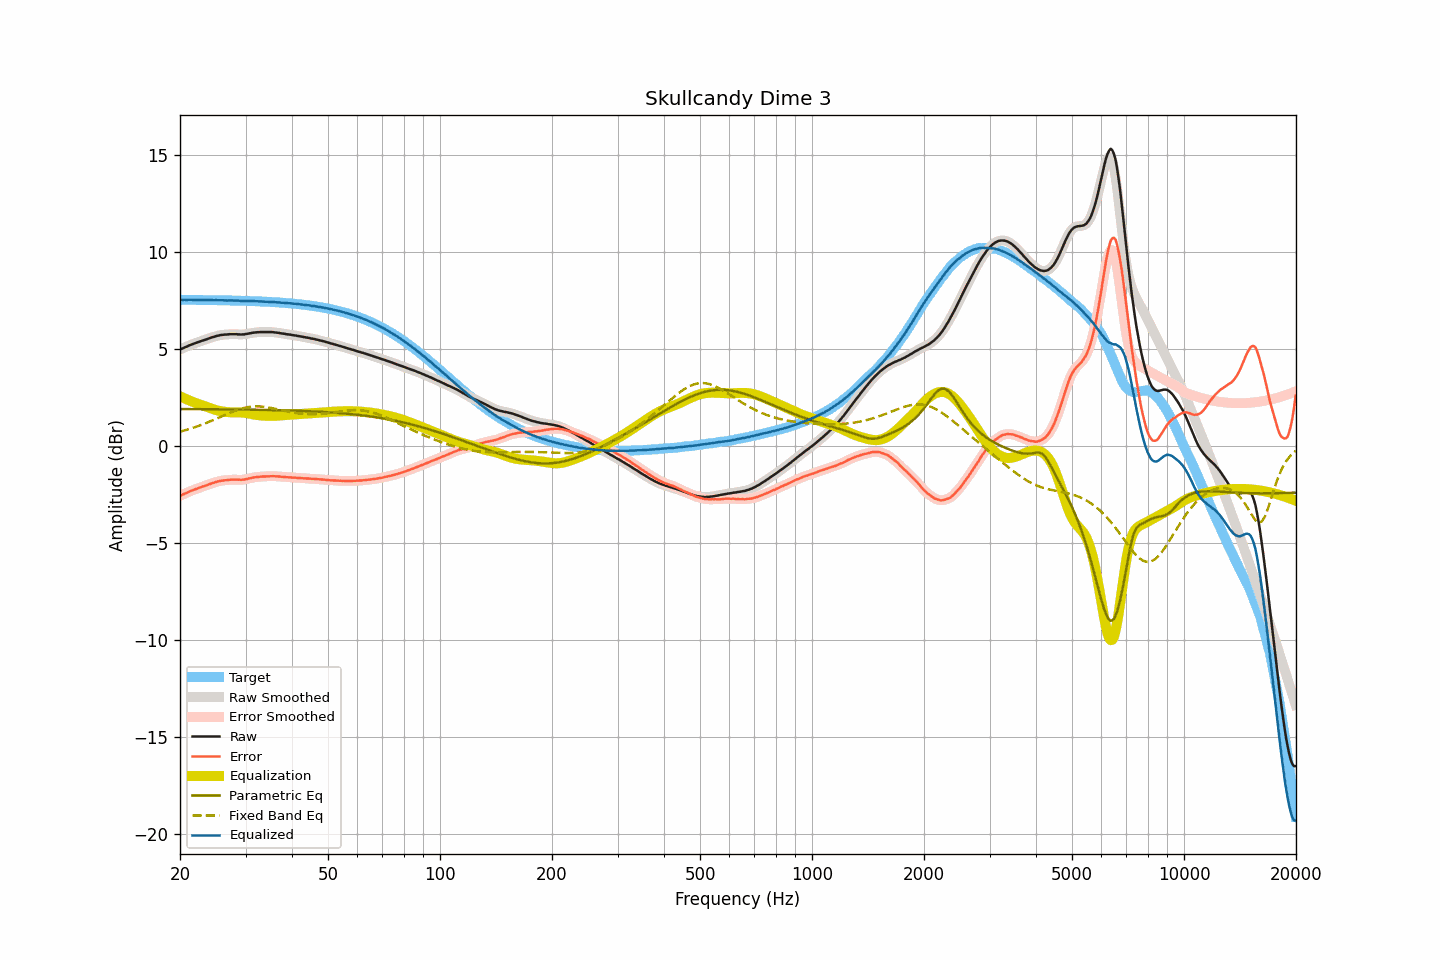

Data behind this chart, as committed beside it:
frequency, raw, smoothed, error, error_smoothed, equalization, parametric_eq, fixed_band_eq, equalized_raw, equalized_smoothed, target
20.00, 4.98, 4.98, -2.56, -2.56, 2.57, 1.91, 0.74, 7.55, 7.55, 7.54
20.20, 5.01, 5.01, -2.53, -2.53, 2.53, 1.91, 0.76, 7.54, 7.54, 7.54
20.40, 5.05, 5.05, -2.49, -2.49, 2.49, 1.91, 0.79, 7.54, 7.54, 7.54
20.61, 5.09, 5.09, -2.45, -2.45, 2.45, 1.91, 0.81, 7.54, 7.54, 7.54
20.81, 5.12, 5.12, -2.42, -2.42, 2.42, 1.91, 0.83, 7.54, 7.54, 7.54
21.02, 5.16, 5.16, -2.38, -2.38, 2.38, 1.91, 0.86, 7.54, 7.54, 7.54
21.23, 5.20, 5.20, -2.34, -2.34, 2.34, 1.90, 0.88, 7.55, 7.54, 7.54
21.44, 5.23, 5.23, -2.31, -2.31, 2.31, 1.90, 0.91, 7.54, 7.54, 7.54
21.66, 5.26, 5.26, -2.28, -2.28, 2.28, 1.90, 0.94, 7.54, 7.54, 7.54
21.87, 5.29, 5.29, -2.25, -2.25, 2.24, 1.90, 0.96, 7.54, 7.54, 7.54
22.09, 5.32, 5.32, -2.21, -2.21, 2.21, 1.90, 0.99, 7.53, 7.53, 7.54
22.31, 5.35, 5.35, -2.18, -2.18, 2.18, 1.90, 1.02, 7.53, 7.53, 7.53
22.54, 5.38, 5.38, -2.15, -2.15, 2.15, 1.90, 1.05, 7.53, 7.54, 7.53
22.76, 5.41, 5.41, -2.12, -2.12, 2.12, 1.90, 1.08, 7.54, 7.53, 7.53
22.99, 5.44, 5.44, -2.09, -2.09, 2.10, 1.90, 1.11, 7.54, 7.53, 7.53
23.22, 5.46, 5.46, -2.07, -2.07, 2.07, 1.90, 1.15, 7.53, 7.53, 7.53
23.45, 5.49, 5.49, -2.04, -2.04, 2.04, 1.90, 1.18, 7.53, 7.53, 7.53
23.69, 5.52, 5.52, -2.01, -2.01, 2.01, 1.90, 1.21, 7.53, 7.53, 7.53
23.92, 5.55, 5.55, -1.98, -1.98, 1.98, 1.90, 1.25, 7.53, 7.53, 7.53
24.16, 5.58, 5.58, -1.95, -1.95, 1.95, 1.90, 1.28, 7.53, 7.53, 7.53
24.40, 5.61, 5.61, -1.91, -1.92, 1.92, 1.90, 1.32, 7.53, 7.53, 7.53
24.65, 5.63, 5.63, -1.89, -1.89, 1.89, 1.90, 1.35, 7.52, 7.52, 7.52
24.89, 5.66, 5.66, -1.86, -1.86, 1.86, 1.90, 1.39, 7.53, 7.52, 7.52
25.14, 5.68, 5.68, -1.84, -1.84, 1.84, 1.90, 1.43, 7.52, 7.52, 7.52
25.39, 5.70, 5.70, -1.82, -1.82, 1.82, 1.90, 1.46, 7.52, 7.52, 7.52
25.65, 5.72, 5.72, -1.80, -1.80, 1.80, 1.89, 1.50, 7.52, 7.52, 7.52
25.91, 5.73, 5.73, -1.79, -1.79, 1.79, 1.89, 1.54, 7.52, 7.52, 7.52
26.16, 5.74, 5.74, -1.77, -1.77, 1.77, 1.89, 1.57, 7.52, 7.52, 7.52
26.43, 5.75, 5.75, -1.76, -1.77, 1.76, 1.89, 1.61, 7.51, 7.51, 7.51
26.69, 5.75, 5.75, -1.76, -1.76, 1.75, 1.89, 1.65, 7.51, 7.51, 7.51
26.96, 5.76, 5.76, -1.75, -1.75, 1.75, 1.89, 1.68, 7.51, 7.51, 7.51
27.23, 5.77, 5.77, -1.74, -1.74, 1.74, 1.89, 1.72, 7.51, 7.51, 7.51
27.50, 5.77, 5.77, -1.74, -1.74, 1.74, 1.89, 1.75, 7.51, 7.51, 7.51
27.77, 5.77, 5.77, -1.73, -1.73, 1.74, 1.89, 1.78, 7.51, 7.51, 7.51
28.05, 5.77, 5.77, -1.73, -1.73, 1.74, 1.89, 1.81, 7.51, 7.51, 7.50
28.33, 5.77, 5.77, -1.73, -1.73, 1.74, 1.89, 1.84, 7.51, 7.50, 7.50
28.62, 5.76, 5.76, -1.74, -1.74, 1.74, 1.89, 1.87, 7.50, 7.50, 7.50
28.90, 5.76, 5.76, -1.74, -1.74, 1.74, 1.88, 1.90, 7.50, 7.49, 7.50
29.19, 5.75, 5.75, -1.74, -1.74, 1.73, 1.88, 1.93, 7.48, 7.49, 7.49
29.48, 5.76, 5.76, -1.73, -1.73, 1.73, 1.88, 1.95, 7.49, 7.49, 7.49
29.78, 5.76, 5.76, -1.73, -1.72, 1.72, 1.88, 1.97, 7.48, 7.48, 7.49
30.08, 5.78, 5.78, -1.71, -1.71, 1.71, 1.88, 1.99, 7.49, 7.48, 7.49
30.38, 5.79, 5.79, -1.69, -1.69, 1.69, 1.88, 2.00, 7.48, 7.48, 7.48
30.68, 5.81, 5.81, -1.67, -1.67, 1.67, 1.88, 2.02, 7.49, 7.48, 7.48
30.99, 5.82, 5.82, -1.66, -1.65, 1.66, 1.88, 2.03, 7.48, 7.48, 7.48
31.30, 5.84, 5.84, -1.63, -1.64, 1.64, 1.88, 2.04, 7.48, 7.48, 7.48
31.61, 5.85, 5.85, -1.62, -1.62, 1.62, 1.87, 2.04, 7.47, 7.47, 7.47
31.93, 5.86, 5.86, -1.61, -1.61, 1.61, 1.87, 2.04, 7.47, 7.47, 7.47
32.24, 5.87, 5.87, -1.59, -1.60, 1.60, 1.87, 2.05, 7.47, 7.47, 7.47
32.57, 5.87, 5.87, -1.59, -1.59, 1.59, 1.87, 2.04, 7.46, 7.46, 7.46
32.89, 5.88, 5.88, -1.58, -1.58, 1.58, 1.87, 2.04, 7.46, 7.46, 7.46
33.22, 5.88, 5.88, -1.57, -1.57, 1.57, 1.87, 2.03, 7.45, 7.45, 7.45
33.55, 5.88, 5.88, -1.57, -1.57, 1.57, 1.87, 2.03, 7.45, 7.45, 7.45
33.89, 5.88, 5.88, -1.57, -1.57, 1.56, 1.86, 2.02, 7.44, 7.44, 7.45
34.23, 5.88, 5.88, -1.56, -1.56, 1.56, 1.86, 2.00, 7.44, 7.44, 7.44
34.57, 5.88, 5.88, -1.56, -1.56, 1.56, 1.86, 1.99, 7.44, 7.44, 7.44
34.92, 5.88, 5.88, -1.55, -1.55, 1.55, 1.86, 1.98, 7.43, 7.44, 7.43
35.27, 5.88, 5.88, -1.55, -1.55, 1.55, 1.86, 1.96, 7.43, 7.43, 7.43
35.62, 5.87, 5.87, -1.55, -1.55, 1.55, 1.86, 1.94, 7.43, 7.43, 7.42
35.97, 5.86, 5.86, -1.56, -1.56, 1.56, 1.85, 1.93, 7.42, 7.42, 7.42
... 635 more rows
